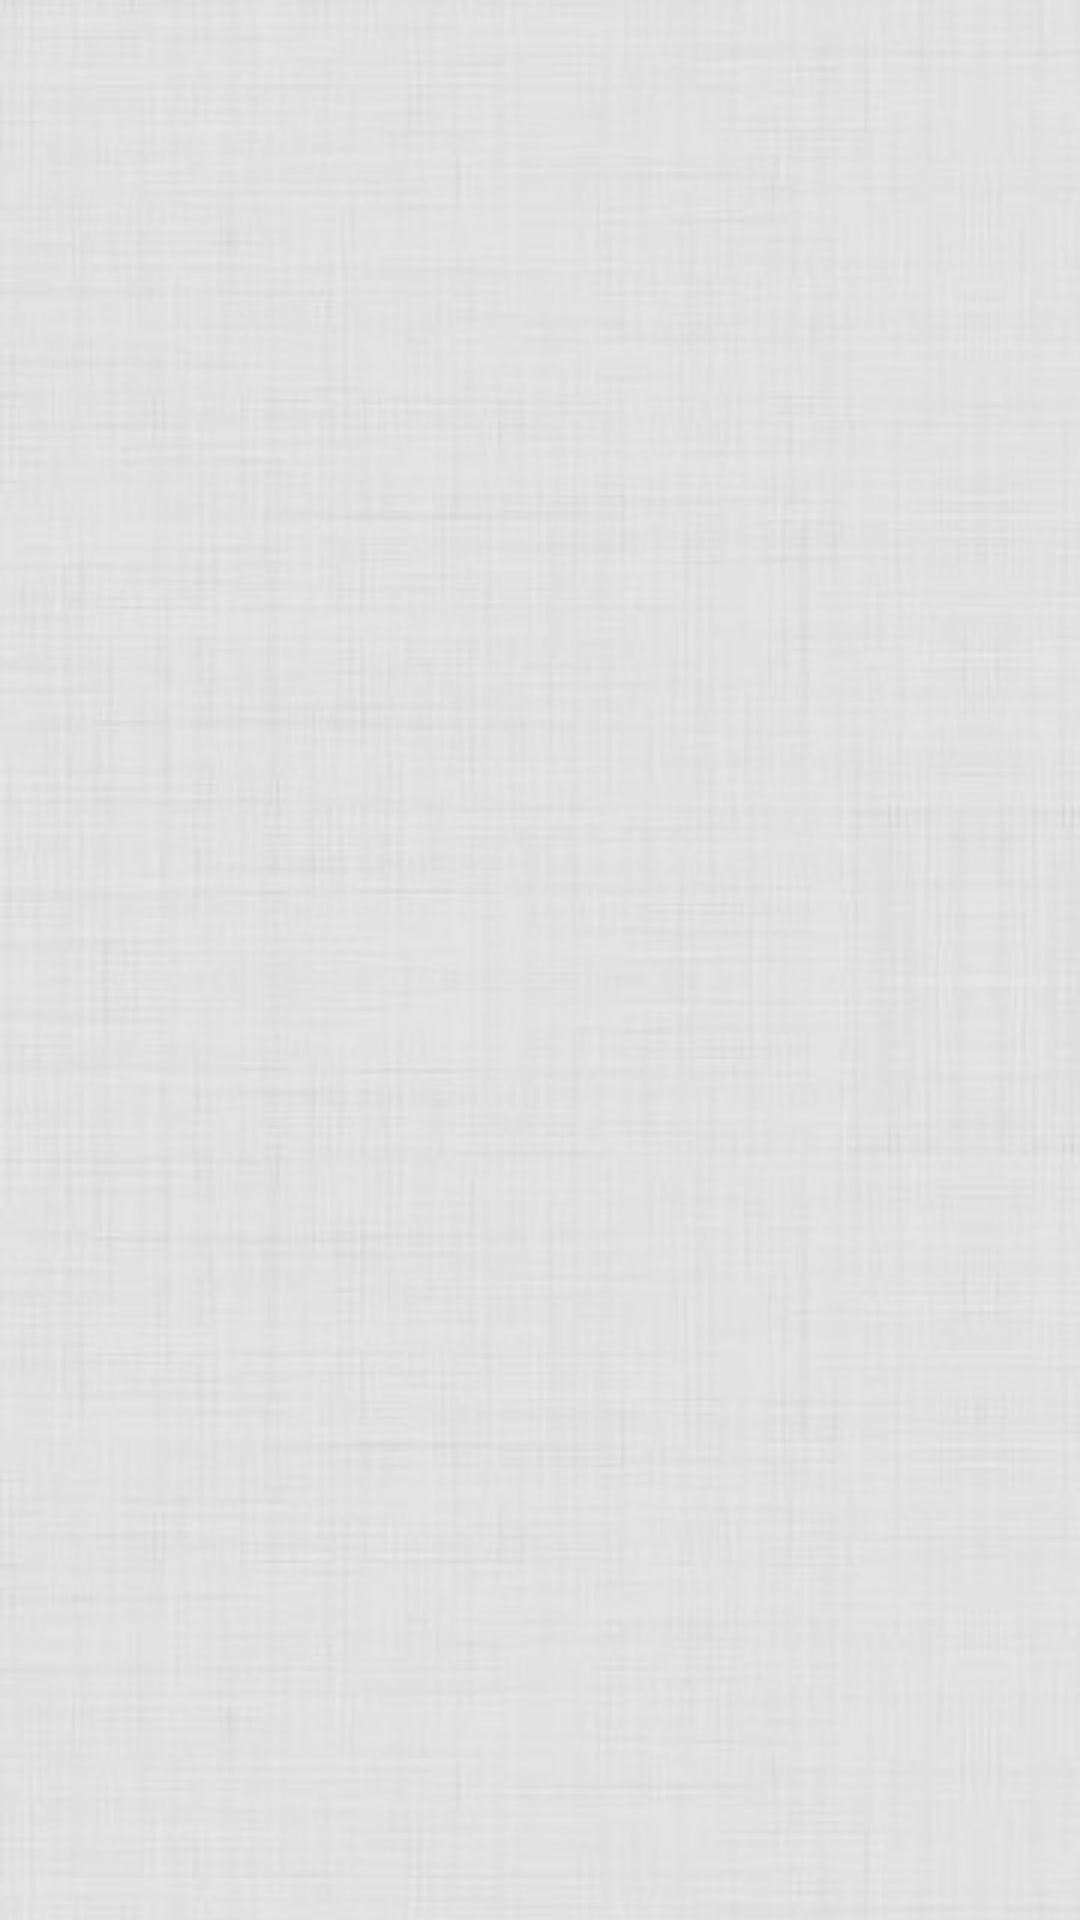

Here is an Android app screen rendered from its layout file. Give the layout XML and the strings, colors and styles it references.
<!-- AndroidManifest.xml: activity theme ActivityWithBackground -->
<!-- res/layout/sharetab.xml -->
<?xml version="1.0" encoding="utf-8"?>
<LinearLayout xmlns:android="http://schemas.android.com/apk/res/android"
              android:orientation="vertical"
              android:layout_height="fill_parent"
              android:layout_width="fill_parent">

    <ImageView android:id="@+id/share_tab_status_img"
               android:layout_height="wrap_content"
               android:layout_width="wrap_content"
               android:layout_gravity="center"
               android:layout_marginTop="50dp"/>

    <TextView android:id="@+id/sync_tab_status"
              android:layout_height="wrap_content"
              android:layout_width="fill_parent"
              android:layout_marginTop="20dp"
              android:gravity="center"
              android:textSize="26sp"/>

</LinearLayout>
<!-- resources referenced by this layout -->
<resources>
  <style name="ActivityWithBackground" parent="Theme.SyncTab">
          <item name="android:windowBackground">@drawable/background</item>
          <item name="android:windowSoftInputMode">adjustPan</item>
          <item name="android:textViewStyle">@style/TextViewWithShadow</item>
      </style>
  <style name="Theme.SyncTab" parent="android:style/Theme.Light.NoTitleBar" />
  <!-- drawable background (drawable) -->
  <?xml version="1.0" encoding="utf-8"?>
  <bitmap xmlns:android="http://schemas.android.com/apk/res/android"
          android:src="@drawable/bg" android:tileMode="repeat"/>
  <style name="TextViewWithShadow" parent="@android:style/Widget.TextView">
          <item name="android:shadowColor">@color/text_view_shadow</item>
          <item name="android:shadowDx">1</item>
          <item name="android:shadowDy">1</item>
          <item name="android:shadowRadius">1</item>
      </style>
  <!-- drawable bg: jpg bitmap (drawable, 38506 bytes) -->
  <color name="text_view_shadow">#fafafa</color>
</resources>
